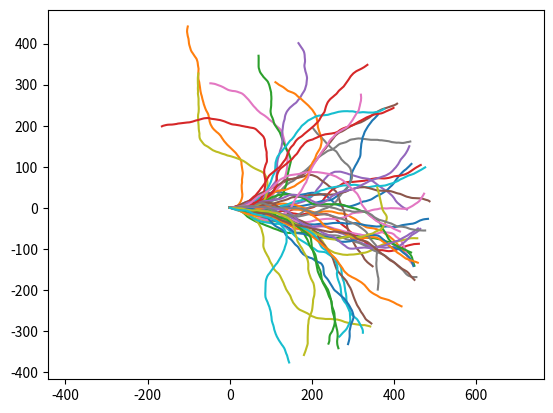
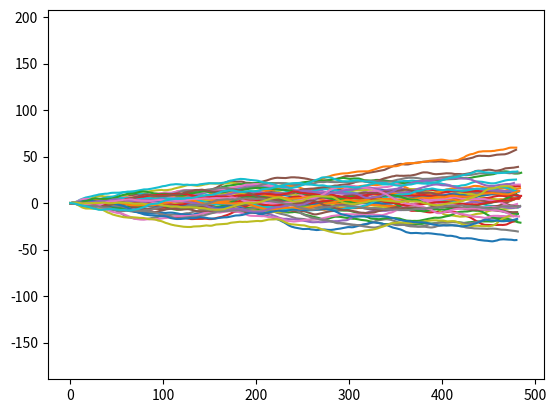
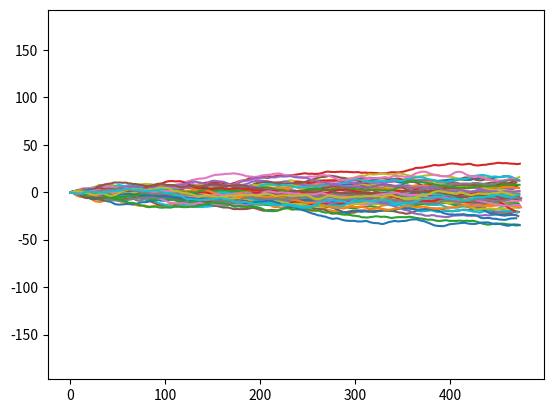
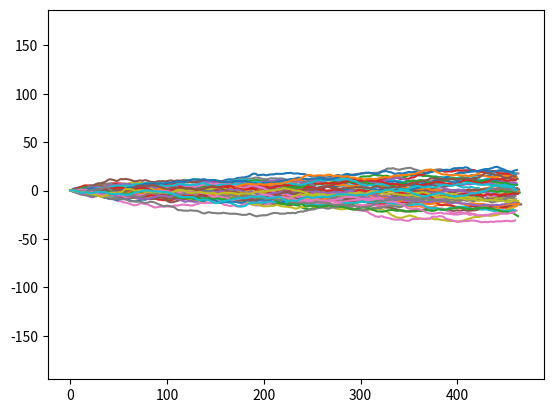
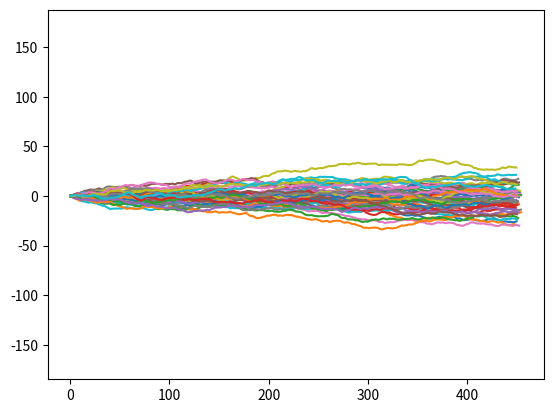
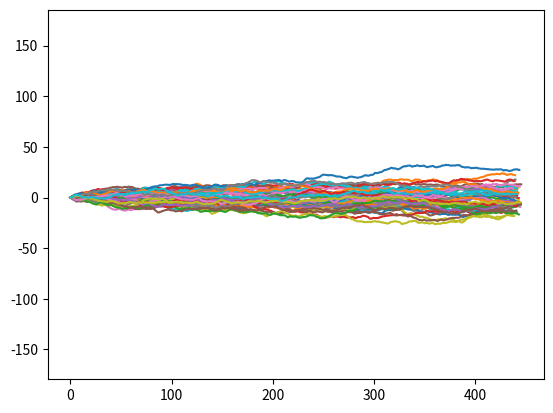
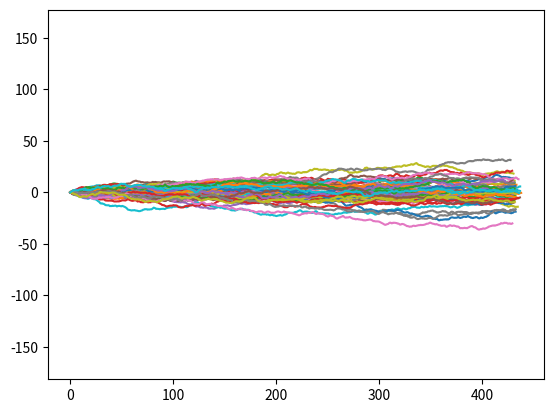
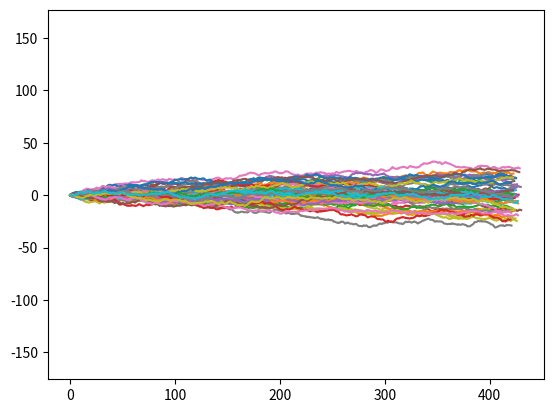
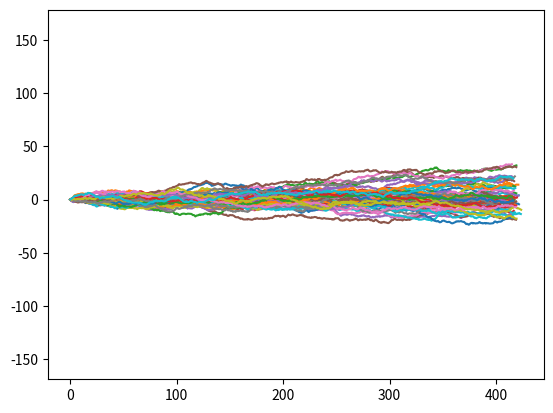
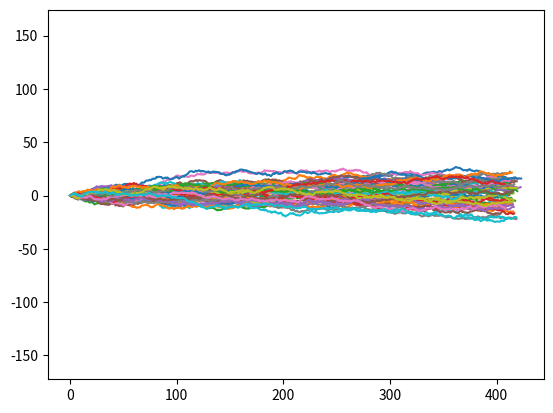
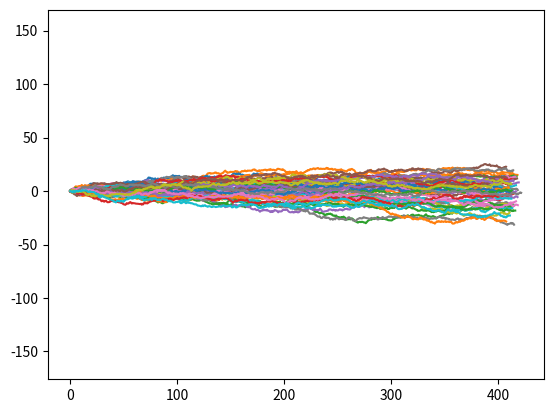
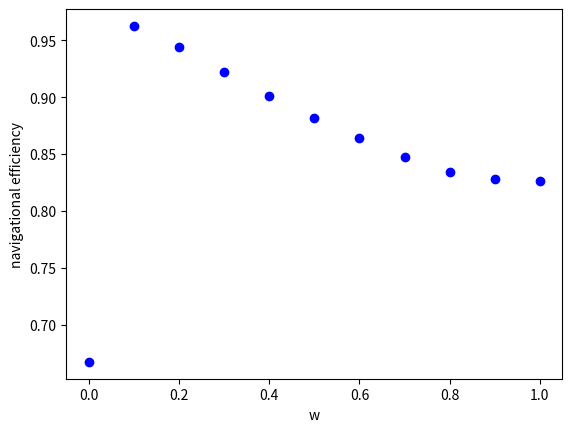

The matplotlib source for these figures, in order: (Note: this script raises an exception after producing the figures.)
import matplotlib.pyplot as plt
import math
import numpy as np
import random
import pylab





class random_walks_python():
    def random_walks(self):
        N = 500  # no of steps per trajectory
        realizations = 50  # number of trajectories
        v = 1.0  # velocity (step size)
        theta_s_array = [round(math.pi / 3, 4)]  # the width of the random walk turning angle distribution (the lower it is, the more straight the trajectory will be)
        w_array = [0.0, 0.1, 0.2, 0.3, 0.4, 0.5, 0.6, 0.7, 0.8, 0.9, 1.0]  # w is the weighting given to the directional bias (and hence (1-w) is the weighting given to correlated motion)
        ratio_theta_s_brw_crw = 1/10
        plot_walks = 1
        count = 0

        efficiency_array = np.zeros([len(theta_s_array), len(w_array)]) # ???
        for w_i in range(len(w_array)):
            w = w_array[w_i]
            for theta_s_i in range(len(theta_s_array)):
                theta_s_crw = np.multiply(ratio_theta_s_brw_crw, theta_s_array[theta_s_i]) 
                theta_s_brw = theta_s_array[theta_s_i]
                x, y = self.BCRW(N, realizations, v, theta_s_crw, theta_s_brw, w)
                if plot_walks == 1:
                    count += 1
                    plt.figure(count)
                    plt.plot(x.T, y.T)
                    plt.axis('equal')
                efficiency_array[theta_s_i, w_i] = np.divide(np.mean(x[:, -1] - x[:, 0]), (v * N))
                print("MNE = ", efficiency_array)
            # plt.show()
        plt.figure()
        legend_array = []
        w_array_i = np.repeat(w_array, len(efficiency_array))
        for theta_s_i in range(0, len(theta_s_array)):
            legend_array.append(
                ["$\theta^{*CRW}=$", (ratio_theta_s_brw_crw * theta_s_array[theta_s_i]), "$\theta^{*BRW}=$",
                 (theta_s_array[theta_s_i])])

        plt.xlabel('w')
        plt.ylabel('navigational efficiency')
        # print(efficiency_array[0], efficiency_array[1], efficiency_array[2])
        plt.plot(w_array, efficiency_array[0], 'bo', label=legend_array[0])
        plt.plot(w_array, efficiency_array[1], 'go', label=legend_array[1])
        plt.plot(w_array, efficiency_array[2], 'ro', label=legend_array[2])
        plt.legend(loc='best', prop={'size': 5.2})
        plt.show()

    # The function generates 2D-biased correlated random walks
    def BCRW(self, N, realizations, v, theta_s_crw, theta_s_brw, w):
        X = np.zeros([realizations, N])
        Y = np.zeros([realizations, N])
        theta = np.zeros([realizations, N]) # matrix of zeros
        X[:, 0] = 0
        Y[:, 0] = 0
        theta[:, 0] = 0 # fills column with zeros ????

        for realization_i in range(realizations):
            for step_i in range(1, N):
                theta_crw = theta[realization_i][step_i - 1] + (theta_s_crw * 2.0 * (np.random.rand(1, 1) - 0.5)) # is theta[realization_i][step_i - 1] not a zero every time ????
                theta_brw = (theta_s_brw * 2.0 * (np.random.rand(1, 1) - 0.5))

                X[realization_i, step_i] = X[realization_i][step_i - 1] + (v * (w * math.cos(theta_brw))) + (
                            (1 - w) * math.cos(theta_crw))
                Y[realization_i, step_i] = Y[realization_i][step_i - 1] + (v * (w * math.sin(theta_brw))) + (
                            (1 - w) * math.sin(theta_crw))

                current_x_disp = X[realization_i][step_i] - X[realization_i][step_i - 1]
                current_y_disp = Y[realization_i][step_i] - Y[realization_i][step_i - 1]
                current_direction = math.atan2(current_y_disp, current_x_disp)

                theta[realization_i, step_i] = current_direction

        return X, Y


rdm_plt = random_walks_python()
rdm_plt.random_walks()
